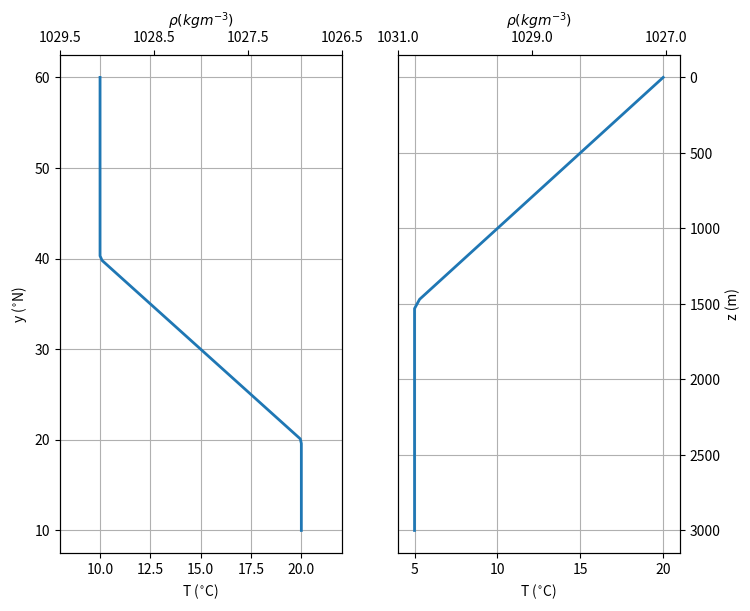

Here is the Python script that generated this plot:
import numpy as np
import matplotlib.pyplot as plt
import scipy.constants as sc

y = np.linspace(10,60,100)
sflat = 20
nflat = 40

T = np.zeros(y.shape)
Tnorth = 10
Tsouth = 20
T[y>=sflat] = (Tsouth - Tnorth)/(sflat - nflat)*(y[y>=sflat] - nflat) + Tnorth
T[y<sflat] = Tsouth
T[y>nflat] = Tnorth

rho0 = 1031
drhodt = -0.2
rho = rho0 + drhodt*T

fig = plt.figure(figsize=(8,4*sc.golden))
ax = fig.add_subplot(121)
ax.plot(T,y,lw=2)
ax.set_xlabel('T ($^{\circ}$C)')
ax.set_ylabel('y ($^{\circ}$N)')
ax.set_xlim(8,22)
ax.grid(True)

ax2 = ax.twiny()
ax2.set_xlabel(r"""$\rho (kgm^{-3})$""")
ax2.set_xlim(ax.get_xlim())
xticks = ax.get_xticks()
ax2.set_xticks(xticks[::2])
xticks = rho0 + drhodt*xticks[::2]
ax2.set_xticklabels(['{}'.format(i) for i in xticks])

z = np.linspace(0,3000)
dabyss = 1500
Tabyss = 5
Tz = (Tabyss-Tsouth)/dabyss*z + Tsouth
Tz[z>dabyss] = Tabyss

ax = fig.add_subplot(122)
ax.plot(Tz,z,lw=2)
ax.set_xlabel('T ($^{\circ}$C)')
ax.set_ylabel('z (m)')
ax.set_xlim(4,21)
ax.grid(True)
ax.invert_yaxis()
ax.yaxis.tick_right()
ax.yaxis.set_label_position("right")

ax2 = ax.twiny()
ax2.set_xlabel(r"""$\rho (kgm^{-3})$""")
ax2.set_xlim(ax.get_xlim())
xticks = ax.get_xticks()
ax2.set_xticks(xticks[::2])
xticks = rho0 + drhodt*xticks[::2]
ax2.set_xticklabels(['{}'.format(i) for i in xticks])

plt.savefig('meridionalTprof.eps', dpi=300, facecolor='w', edgecolor='w', 
        format='eps', transparent=False, bbox_inches='tight')


